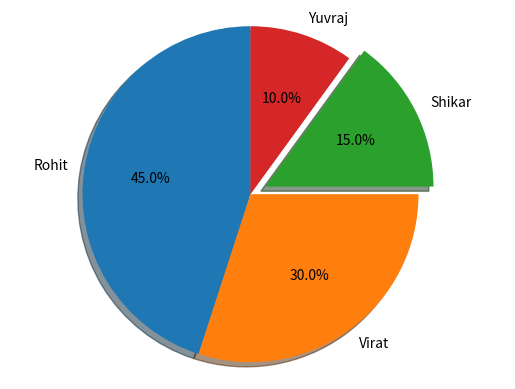

This chart was generated by the following Python code:
from matplotlib import pyplot as plt
import numpy as np

#List of players
players=['Rohit','Virat','Shikar','Yuvraj']

#Number of runs in each players
Runs=[45,30,15,10]

#Explode the first slice.it create space between two color intersection
explode=(0,0,0.1,0)

#Create a figure and set of subplots
fig1,ax1=plt.subplots()

#plot a pie chart
"""
autopct: A common use of autopct is with a format string that specfies how the percentage should be displayed and % function define how many digit print after the decimal value.
"""
ax1.pie(Runs,explode=explode,labels=players,autopct='%1.1f%%',shadow=True,startangle=90)

#Equal aspect ratio ensures that pie is drawn as a circle
ax1.axis('equal')

#Display the plot
plt.show()

